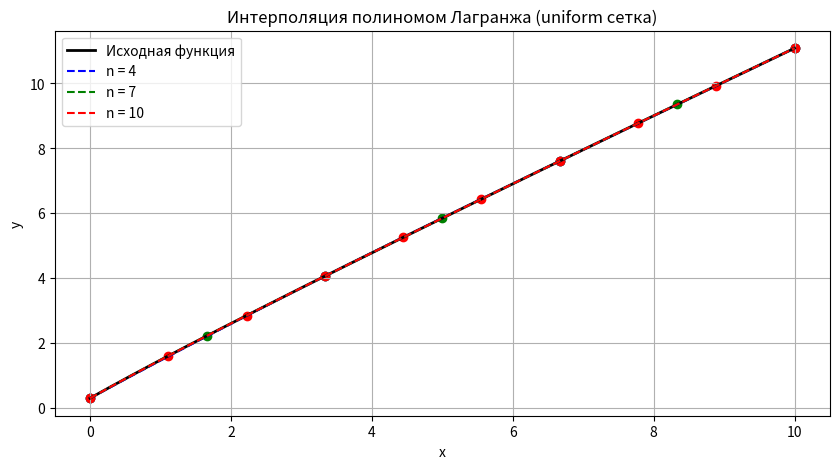
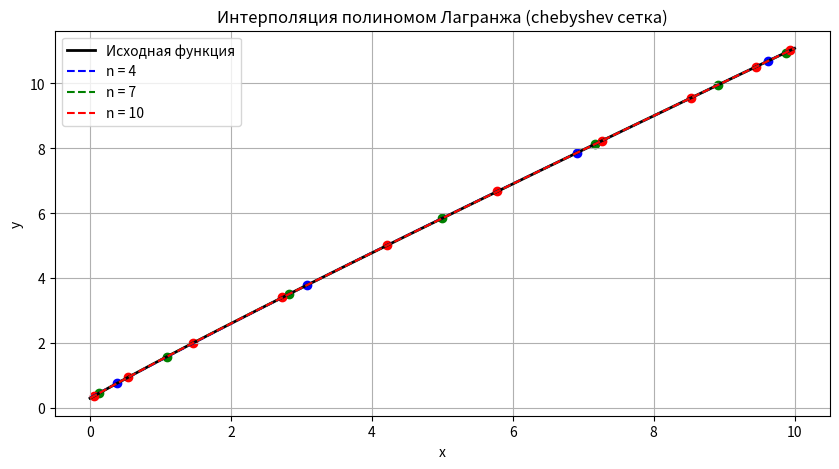
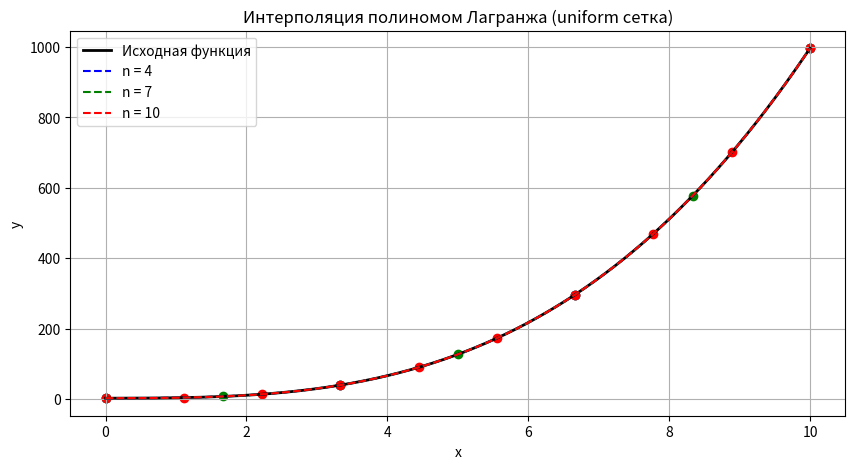
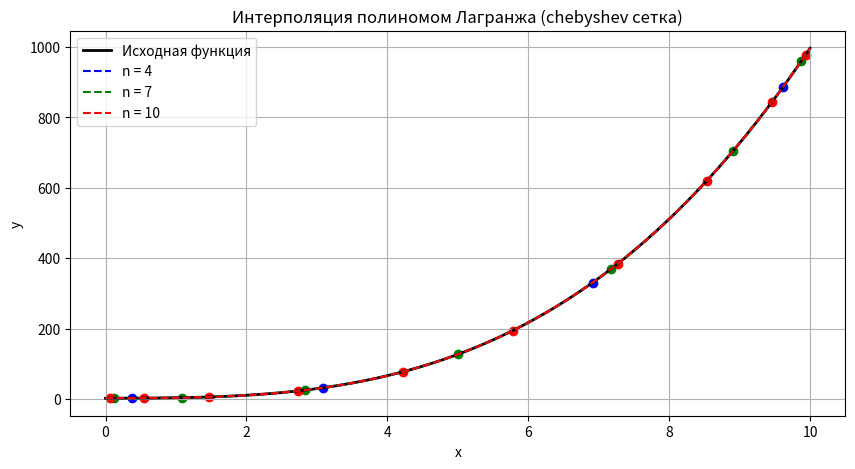

These figures' Python source, in order:
import numpy as np
import matplotlib.pyplot as plt

a, b = 0, 10
n_val = [4, 7, 10]

"Определение функции 1"
def f1(x):

    "Принимает"
    "х - Число, для которого вычисляется значение функции"

    "Возвращает"
    "Значение функции lg(x + 2) + x для каждого элемента x"

    return np.log10(x + 2) + x


"Определение функции 2"
def f2(x):

    "Принимает"
    "х - Число, для которого вычисляется значение функции"

    "Возвращает"
    "Значение функции x^3 - 0.1x^2 + 0.4|x| + 2 для каждого элемента x"

    return np.power(x, 3) - 0.1 * np.power(x, 2) + 0.4 * np.abs(x) + 2


"Создание равномерной сетки"
def uniform_grid(a, b, n):

    "Принимает"
    "a - начало интервала"
    "b - конец интервала"
    "n - количество узлов на интервале"

    "Возвращает"
    "Массив из равномерно распределенных точек на интервале [a, b]"

    return np.linspace(a, b, n)


"Создание Чебышевской сетки"
def chebyshev_grid(a, b, n):

    "Принимает"
    "a - начало интервала"
    "b - конец интервала"
    "n - количество узлов на интервале"

    "Возвращает"
    "Массив из точек, распределенных по узлам Чебышева на интервале [a, b]"

    k = np.arange(n)
    nodes = np.cos((2 * k + 1) * np.pi / (2 * n))
    return 0.5 * (a + b) + 0.5 * (b - a) * nodes


"Базисные полиномы Лагранжа"
def lagrange_basis(x, xt, k):

    "Принимает"
    "х - точка, в которой вычисляется базисный полином"
    "xt - массив узлов интерполяции"
    "k - индекс базисного полинома / номер узла"

    "Возвращает"
    "Значение k-ого базисного полинома Лагранжа в точке х"

    return np.prod([(x - xt[i]) / (xt[k] - xt[i]) for i in range(len(xt)) if i != k], axis=0)


"Интерполяционный полином Лагранжа"
def lagrange_polinom(x, xt, yt):

    "Принимает"
    "х - точка, в которой вычисляется базисный полином"
    "xt - массив узлов интерполяции"
    "yt - массив значений функции в узлах интерполяции"

    "Возвращает"
    "Значение интерполяционного полинома Лагранжа в точке х"

    return sum(yt[k] * lagrange_basis(x, xt, k) for k in range(len(xt)))


"Вспомогательная функция для выбора сетки"
def select_grid(grid_type, a, b, n):

    "Принимает"
    "grid_type - тип сетки"
    "a - начало интервала"
    "b - конец интервала"
    "n - количество узлов на интервале"

    "Возвращает"
    "Массив узлов сетки в зависимости от выбранного типа"

    if grid_type == 'uniform':
        return uniform_grid(a, b, n)
    elif grid_type == 'chebyshev':
        return chebyshev_grid(a, b, n)
    else:
        raise ValueError(f"Неверный тип сетки. Используйте 'uniform' или 'chebyshev'.")


"Построение графиков интерполяции"
def plot_int(f, a, b, n_val, grid_type):

    "Принимает"
    "f - функция, которую нужно интерполировать"
    "a - начало интервала"
    "b - конец интервала"
    "n_val - список значений n (количество узлов интерполяции)"
    "grid_type - тип сетки"

    "Строит график исходной функции и интерполяционных полиномов для каждого значения n из n_val"

    x_plot = np.linspace(a, b, 1000)
    y_plot = f(x_plot)

    plt.figure(figsize=(10, 5))
    plt.plot(x_plot, y_plot, label='Исходная функция', color='black', linewidth=2)

    colors = ['blue', 'green', 'red']
    for i, n in enumerate(n_val):
        xt, yt = select_grid(grid_type, a, b, n), f(select_grid(grid_type, a, b, n))
        y_int = np.array([lagrange_polinom(x, xt, yt) for x in x_plot])

        plt.plot(x_plot, y_int, color=colors[i], linestyle='--', label=f'n = {n}')
        plt.scatter(xt, yt, color=colors[i])
    plt.legend()
    plt.title(f'Интерполяция полиномом Лагранжа ({grid_type} сетка)')
    plt.xlabel('x')
    plt.ylabel('y')
    plt.grid()
    plt.show()

"Цикл, строящий интерполяционные полиномы для двух различных сеток и функций"
for f in [f1, f2]:
    for grid in ['uniform', 'chebyshev']:
        plot_int(f, a, b, n_val, grid)
